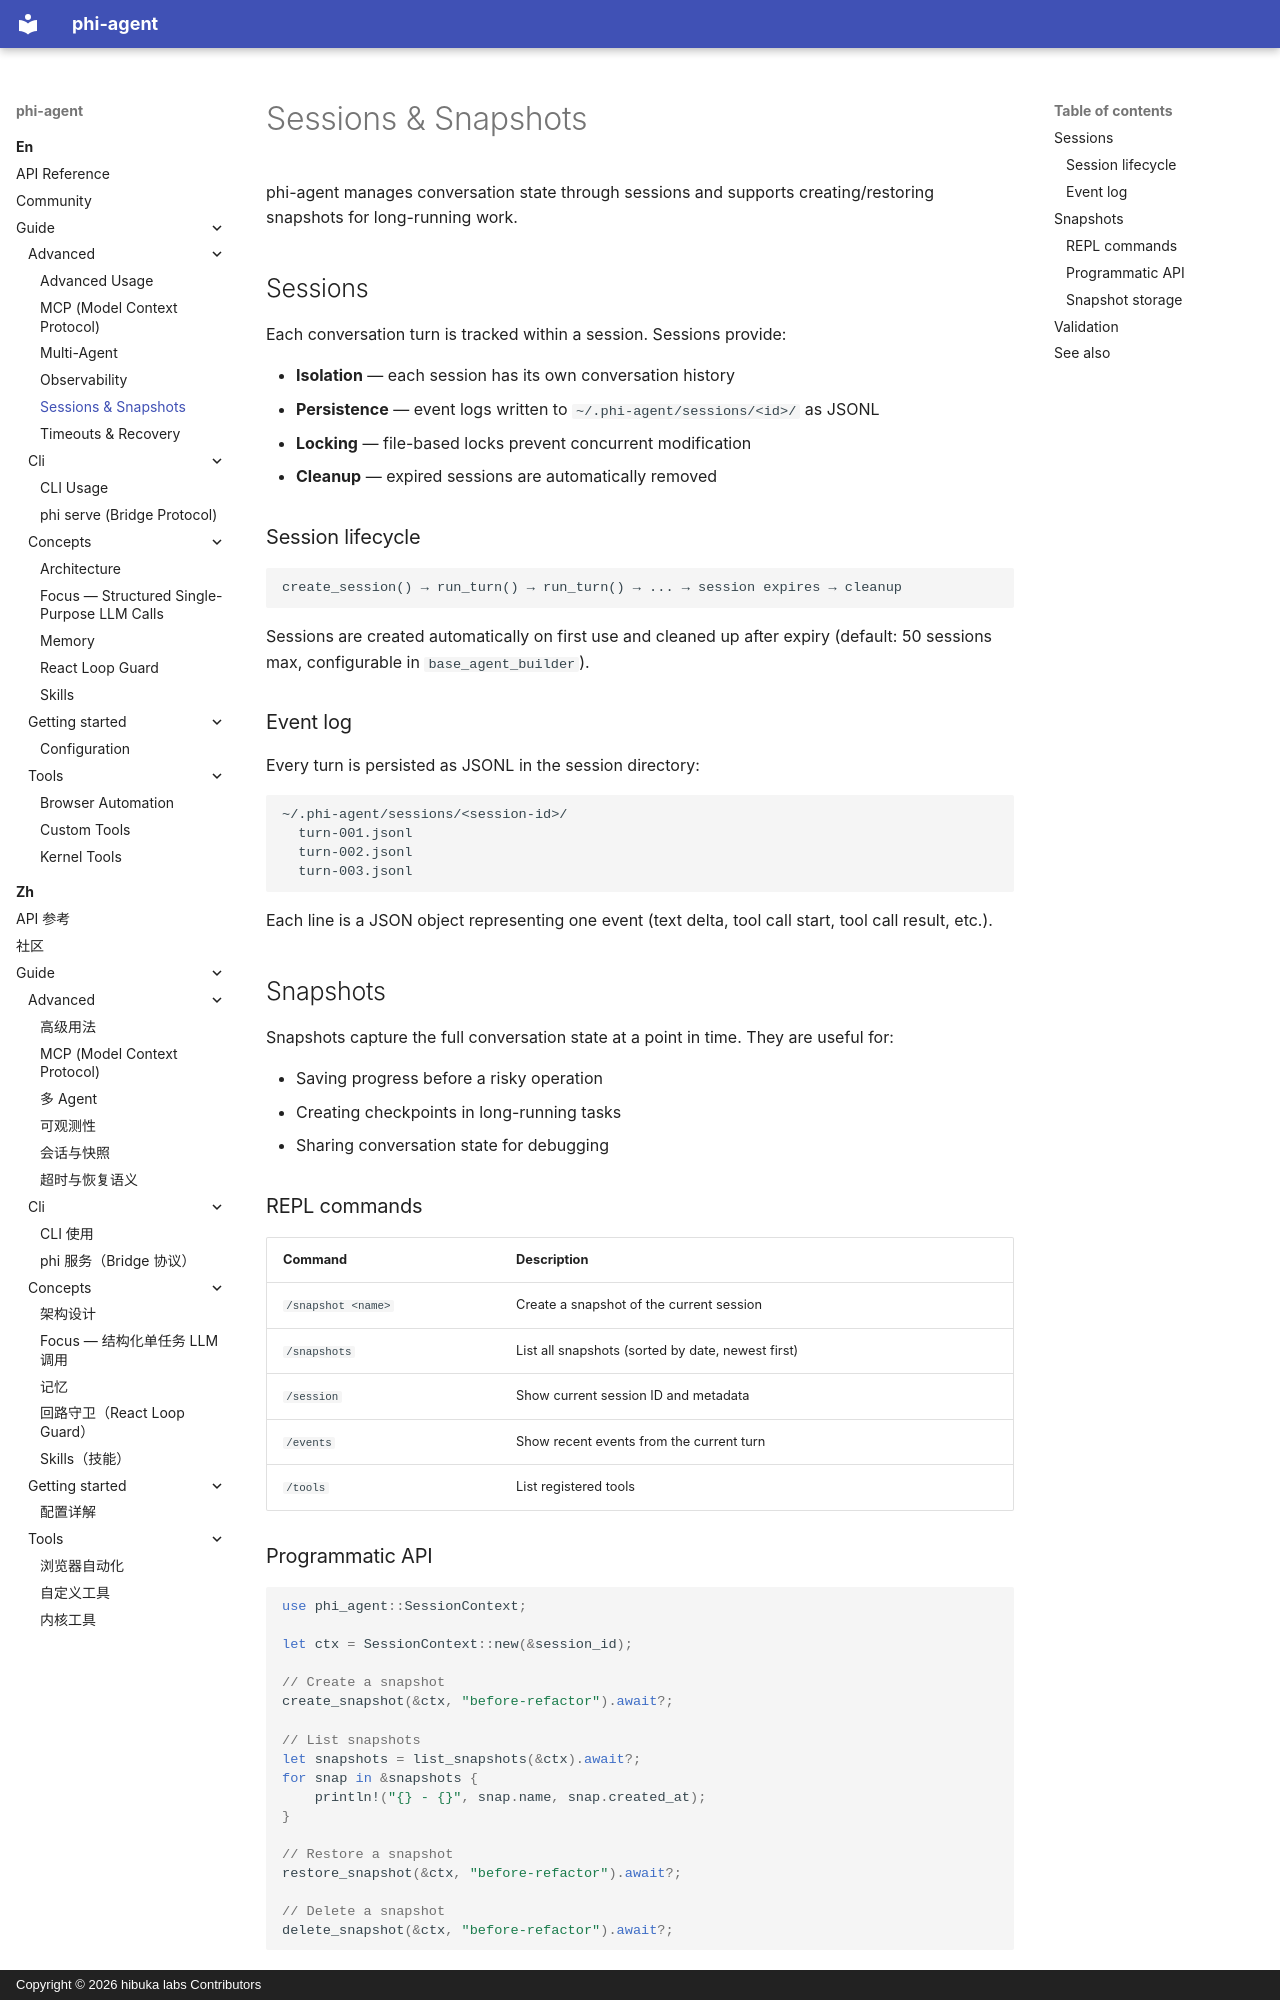

repository: hibuka-labs/phi-agent · page: en/guide/advanced/session/index.html · generator: mkdocs · copyright: Copyright © 2026 hibuka labs Contributors

---
description: "Sessions and snapshots in phi-agent: persistent conversation state, workspace tracking and instant save/restore for long-running agent work."
---

# Sessions & Snapshots

phi-agent manages conversation state through sessions and supports creating/restoring snapshots for long-running work.

## Sessions

Each conversation turn is tracked within a session. Sessions provide:

- **Isolation** — each session has its own conversation history
- **Persistence** — event logs written to `~/.phi-agent/sessions/<id>/` as JSONL
- **Locking** — file-based locks prevent concurrent modification
- **Cleanup** — expired sessions are automatically removed

### Session lifecycle

```
create_session() → run_turn() → run_turn() → ... → session expires → cleanup
```

Sessions are created automatically on first use and cleaned up after expiry (default: 50 sessions max, configurable in `base_agent_builder`).

### Event log

Every turn is persisted as JSONL in the session directory:

```
~/.phi-agent/sessions/<session-id>/
  turn-001.jsonl
  turn-002.jsonl
  turn-003.jsonl
```

Each line is a JSON object representing one event (text delta, tool call start, tool call result, etc.).

## Snapshots

Snapshots capture the full conversation state at a point in time. They are useful for:

- Saving progress before a risky operation
- Creating checkpoints in long-running tasks
- Sharing conversation state for debugging

### REPL commands

| Command | Description |
|---------|-------------|
| `/snapshot <name>` | Create a snapshot of the current session |
| `/snapshots` | List all snapshots (sorted by date, newest first) |
| `/session` | Show current session ID and metadata |
| `/events` | Show recent events from the current turn |
| `/tools` | List registered tools |
